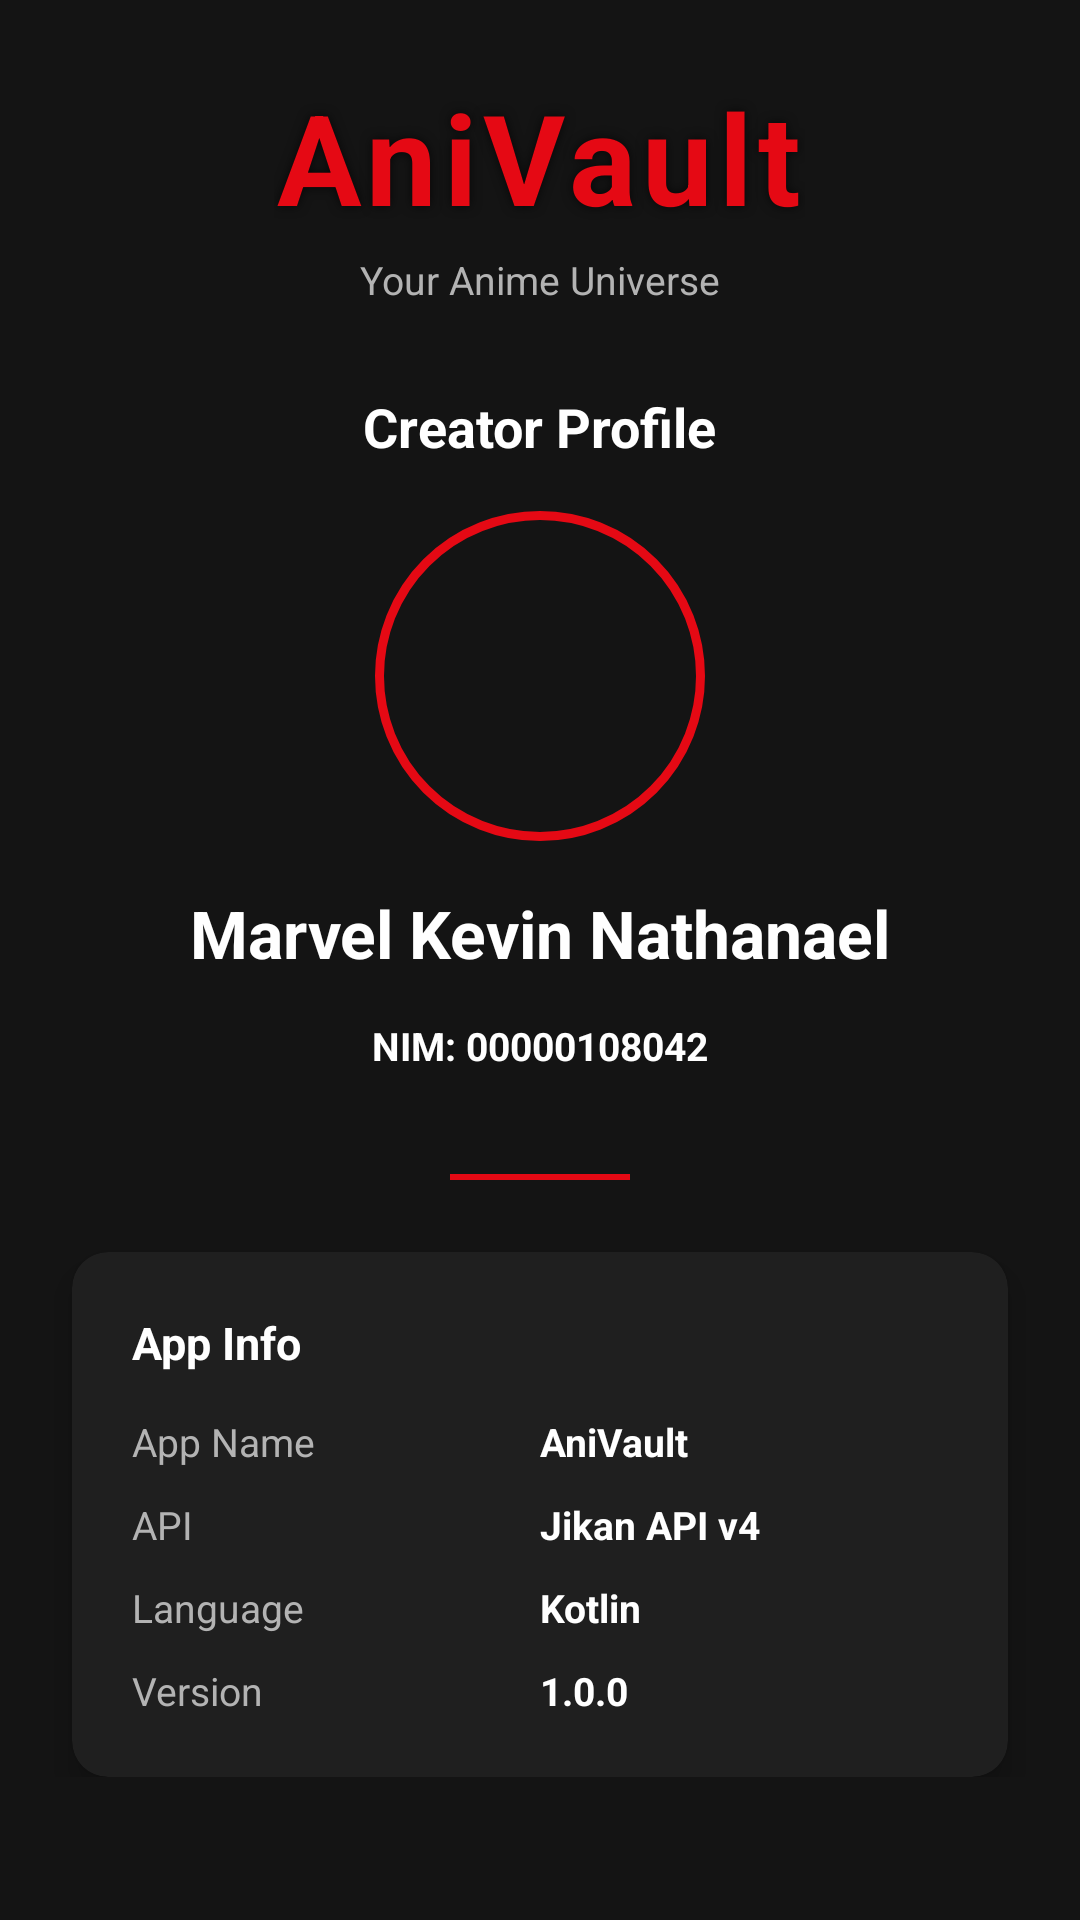

Write the Android layout XML for this screen, with the resource values it uses.
<!-- AndroidManifest.xml: application theme Theme.Anime_List -->
<!-- res/layout/fragment_about.xml -->
<?xml version="1.0" encoding="utf-8"?>
<ScrollView
    xmlns:android="http://schemas.android.com/apk/res/android"
    xmlns:app="http://schemas.android.com/apk/res-auto"
    android:layout_width="match_parent"
    android:layout_height="match_parent"
    android:background="@color/netflix_background">

    <LinearLayout
        android:layout_width="match_parent"
        android:layout_height="wrap_content"
        android:orientation="vertical"
        android:gravity="center_horizontal"
        android:paddingTop="24dp"
        android:paddingBottom="40dp">

        
        <TextView
            android:layout_width="wrap_content"
            android:layout_height="wrap_content"
            android:text="AniVault"
            android:textColor="@color/netflix_red"
            android:textSize="42sp"
            android:textStyle="bold"
            android:letterSpacing="0.05"
            android:shadowColor="#AA000000"
            android:shadowRadius="8"
            android:layout_marginBottom="4dp" />

        <TextView
            android:layout_width="wrap_content"
            android:layout_height="wrap_content"
            android:text="Your Anime Universe"
            android:textColor="@color/netflix_light_gray"
            android:textSize="13sp"
            android:layout_marginBottom="28dp" />

        
        <TextView
            android:layout_width="wrap_content"
            android:layout_height="wrap_content"
            android:text="Creator Profile"
            android:textColor="@color/white"
            android:textSize="18sp"
            android:textStyle="bold"
            android:layout_marginBottom="16dp" />

        
        <FrameLayout
            android:layout_width="110dp"
            android:layout_height="110dp"
            android:layout_marginBottom="16dp">

            <ImageView
                android:id="@+id/iv_profile"
                android:layout_width="match_parent"
                android:layout_height="match_parent"
                android:src="@mipmap/ic_launcher"
                android:scaleType="centerCrop" />

            <View
                android:layout_width="match_parent"
                android:layout_height="match_parent"
                android:background="@drawable/profile_border" />

        </FrameLayout>

        
        <TextView
            android:layout_width="wrap_content"
            android:layout_height="wrap_content"
            android:text="Marvel Kevin Nathanael"
            android:textColor="@color/white"
            android:textSize="22sp"
            android:textStyle="bold"
            android:layout_marginBottom="8dp" />

        
        <TextView
            android:layout_width="wrap_content"
            android:layout_height="wrap_content"
            android:background="@drawable/badge_featured"
            android:paddingStart="16dp"
            android:paddingTop="6dp"
            android:paddingEnd="16dp"
            android:paddingBottom="6dp"
            android:text="NIM: 00000108042"
            android:textColor="@color/white"
            android:textSize="13sp"
            android:textStyle="bold"
            android:layout_marginBottom="28dp" />

        
        <View
            android:layout_width="60dp"
            android:layout_height="2dp"
            android:background="@color/netflix_red"
            android:layout_marginBottom="24dp" />

        
        <androidx.cardview.widget.CardView
            android:layout_width="match_parent"
            android:layout_height="wrap_content"
            android:layout_marginStart="24dp"
            android:layout_marginEnd="24dp"
            app:cardBackgroundColor="#1F1F1F"
            app:cardCornerRadius="12dp"
            app:cardElevation="6dp">

            <LinearLayout
                android:layout_width="match_parent"
                android:layout_height="wrap_content"
                android:orientation="vertical"
                android:padding="20dp">

                <TextView
                    android:layout_width="wrap_content"
                    android:layout_height="wrap_content"
                    android:text="App Info"
                    android:textColor="@color/white"
                    android:textSize="15sp"
                    android:textStyle="bold"
                    android:layout_marginBottom="14dp" />

                
                <LinearLayout android:layout_width="match_parent" android:layout_height="wrap_content" android:orientation="horizontal" android:layout_marginBottom="10dp">
                    <TextView android:layout_width="0dp" android:layout_height="wrap_content" android:layout_weight="1" android:text="App Name" android:textColor="@color/netflix_light_gray" android:textSize="13sp"/>
                    <TextView android:layout_width="0dp" android:layout_height="wrap_content" android:layout_weight="1" android:text="AniVault" android:textColor="@color/white" android:textSize="13sp" android:textStyle="bold"/>
                </LinearLayout>
                <LinearLayout android:layout_width="match_parent" android:layout_height="wrap_content" android:orientation="horizontal" android:layout_marginBottom="10dp">
                    <TextView android:layout_width="0dp" android:layout_height="wrap_content" android:layout_weight="1" android:text="API" android:textColor="@color/netflix_light_gray" android:textSize="13sp"/>
                    <TextView android:layout_width="0dp" android:layout_height="wrap_content" android:layout_weight="1" android:text="Jikan API v4" android:textColor="@color/white" android:textSize="13sp" android:textStyle="bold"/>
                </LinearLayout>
                <LinearLayout android:layout_width="match_parent" android:layout_height="wrap_content" android:orientation="horizontal" android:layout_marginBottom="10dp">
                    <TextView android:layout_width="0dp" android:layout_height="wrap_content" android:layout_weight="1" android:text="Language" android:textColor="@color/netflix_light_gray" android:textSize="13sp"/>
                    <TextView android:layout_width="0dp" android:layout_height="wrap_content" android:layout_weight="1" android:text="Kotlin" android:textColor="@color/white" android:textSize="13sp" android:textStyle="bold"/>
                </LinearLayout>
                <LinearLayout android:layout_width="match_parent" android:layout_height="wrap_content" android:orientation="horizontal">
                    <TextView android:layout_width="0dp" android:layout_height="wrap_content" android:layout_weight="1" android:text="Version" android:textColor="@color/netflix_light_gray" android:textSize="13sp"/>
                    <TextView android:layout_width="0dp" android:layout_height="wrap_content" android:layout_weight="1" android:text="1.0.0" android:textColor="@color/white" android:textSize="13sp" android:textStyle="bold"/>
                </LinearLayout>

            </LinearLayout>
        </androidx.cardview.widget.CardView>

    </LinearLayout>
</ScrollView>
<!-- resources referenced by this layout -->
<resources>
  <color name="netflix_background">#141414</color>
  <color name="netflix_light_gray">#B3B3B3</color>
  <color name="netflix_red">#E50914</color>
  <color name="white">#FFFFFFFF</color>
  <!-- drawable profile_border (drawable) -->
  <?xml version="1.0" encoding="utf-8"?>
  <shape xmlns:android="http://schemas.android.com/apk/res/android"
      android:shape="oval">
      <stroke android:width="3dp" android:color="@color/netflix_red" />
      <solid android:color="@android:color/transparent" />
  </shape>
  <style name="Theme.Anime_List" parent="Base.Theme.Anime_List" />
  <style name="Base.Theme.Anime_List" parent="Theme.MaterialComponents.DayNight.NoActionBar">
          <item name="colorPrimary">@color/netflix_red</item>
          <item name="colorOnPrimary">@color/white</item>
          <item name="android:windowBackground">@color/netflix_background</item>
          <item name="colorSurface">@color/netflix_background</item>
          <item name="colorOnSurface">@color/white</item>
          <item name="android:textColor">@color/white</item>
          
          <item name="chipBackgroundColor">#2A2A2A</item>
          <item name="chipStrokeColor">#444444</item>
          <item name="chipStrokeWidth">1dp</item>
      </style>
</resources>
